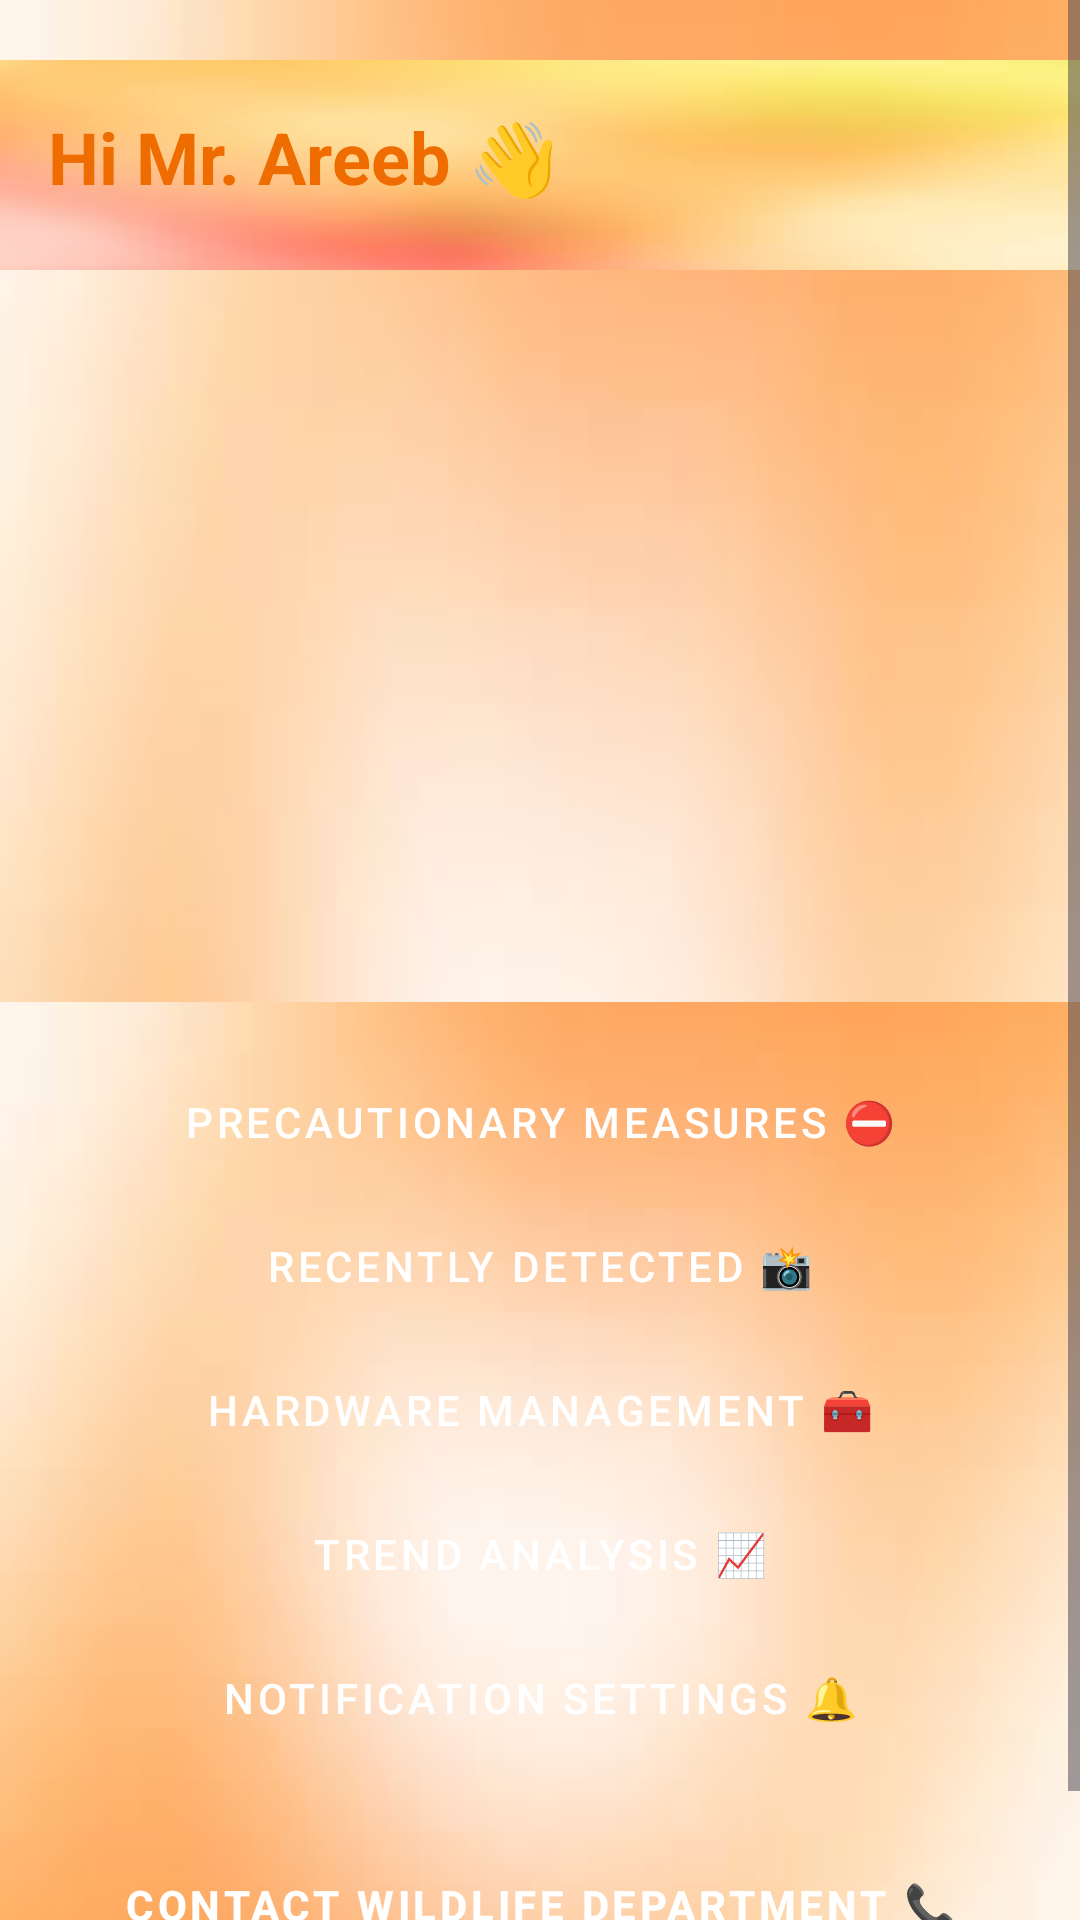

Produce the Android XML layout that renders to this screen, including the resource entries it uses.
<!-- AndroidManifest.xml: application theme Theme.WildWatch1 -->
<!-- res/layout/activity_main_menu.xml -->
<?xml version="1.0" encoding="utf-8"?>
<androidx.drawerlayout.widget.DrawerLayout xmlns:android="http://schemas.android.com/apk/res/android"
    xmlns:app="http://schemas.android.com/apk/res-auto"
    android:id="@+id/drawerLayout"
    android:layout_width="match_parent"
    android:background="@drawable/back1"
    android:layout_height="match_parent">

    <ScrollView
        android:layout_width="match_parent"
        android:layout_height="match_parent"
        android:fillViewport="true">

        <LinearLayout
            android:layout_width="match_parent"
            android:layout_height="wrap_content"
            android:background="@drawable/back3"
            android:orientation="vertical">

            
            <TextView
                android:id="@+id/greetingText"
                android:layout_width="match_parent"
                android:layout_height="70dp"
                android:fontFamily="sans-serif"
                android:padding="16dp"
                android:background="@drawable/back1"
                android:text="Hi Mr. Areeb 👋"
                android:layout_marginTop="20dp"
                android:textColor="@color/primaryDark"
                android:textSize="24sp"
                android:textStyle="bold" />

            
            <androidx.viewpager2.widget.ViewPager2
                android:id="@+id/imageCarousel"
                android:layout_width="match_parent"
                android:layout_height="220dp"
                android:layout_margin="12dp" />

            
            <LinearLayout
                android:id="@+id/buttonContainer"
                android:layout_width="match_parent"
                android:layout_height="wrap_content"
                android:gravity="center_horizontal"
                android:orientation="vertical"
                android:background="@drawable/back3"
                android:padding="16dp">

                <Button
                    android:id="@+id/btnPrecautionaryMeasures"
                    style="@style/Widget.Button.Custom"
                    android:backgroundTint="@color/orangeTheme"
                    android:layout_width="match_parent"
                    android:layout_height="wrap_content"
                    android:text="Precautionary Measures ⛔" />

                <Button
                    android:id="@+id/btnRecentlyDetected"
                    style="@style/Widget.Button.Custom"
                    android:backgroundTint="@color/orangeTheme"
                    android:layout_width="match_parent"
                    android:layout_height="wrap_content"
                    android:text="Recently Detected 📸" />

                <Button
                    android:id="@+id/btnHardwareManagement"
                    style="@style/Widget.Button.Custom"
                    android:backgroundTint="@color/orangeTheme"
                    android:layout_width="match_parent"
                    android:layout_height="wrap_content"
                    android:text="Hardware Management 🧰" />

                <Button
                    android:id="@+id/btnTrendAnalysis"
                    style="@style/Widget.Button.Custom"
                    android:backgroundTint="@color/orangeTheme"
                    android:layout_width="match_parent"
                    android:layout_height="wrap_content"
                    android:text="Trend Analysis 📈" />





                <Button
                    android:id="@+id/btnNotificationSettings"
                    style="@style/Widget.Button.Custom"
                    android:backgroundTint="@color/orangeTheme"
                    android:layout_width="match_parent"
                    android:layout_height="wrap_content"
                    android:text="Notification Settings 🔔" />
                <Button
                    android:id="@+id/btnLiveStream"
                    style="@style/Widget.Button.Custom"
                    android:backgroundTint="#F44336"
                    android:layout_width="match_parent"
                    android:layout_marginTop="10dp"
                    android:layout_height="70dp"
                    android:textAllCaps="true"
                    android:textStyle="bold"
                    android:textSize="14dp"
                    android:text="Contact WIldlife Department 📞" />
            </LinearLayout>
        </LinearLayout>
    </ScrollView>
</androidx.drawerlayout.widget.DrawerLayout>
<!-- resources referenced by this layout -->
<resources>
  <color name="orangeTheme">#FF8E3A</color>
  <color name="primaryDark">#EF6C00</color>
  <!-- drawable back1: jpeg bitmap (drawable, 1806 bytes) -->
  <!-- drawable back3: jpeg bitmap (drawable, 1938 bytes) -->
  <style name="Widget.Button.Custom" parent="Widget.MaterialComponents.Button">
          <item name="backgroundTint">@color/orangeTheme</item>
          <item name="android:textColor">@android:color/white</item>
          <item name="cornerRadius">24dp</item>
          <item name="android:elevation">6dp</item>
      </style>
  <style name="Theme.WildWatch1" parent="Theme.Material3.DayNight.NoActionBar">
  
          <item name="android:windowBackground">@drawable/back1</item>
          <item name="android:windowNoTitle">true</item>
          <item name="android:windowFullscreen">true</item>
          <item name="android:statusBarColor">#FFA726</item> 
          <item name="android:windowLightStatusBar">true</item>
          <item name="windowActionBar">false</item>
  
      </style>
</resources>
